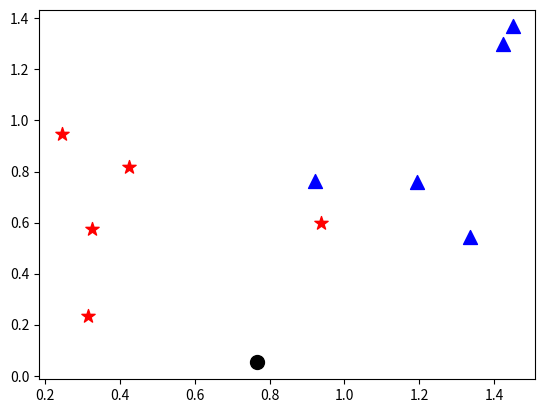

Reproduce this figure in Python.
"""
https://www.quora.com/Who-can-show-me-a-piece-of-machine-learning-code-and-explain-in-short-what-it-does
"""

import numpy as np  # library for basic matrix calculation
import matplotlib.pyplot as plt  # library for basic plotting


def min_distance(group, point):
    diff = group - point
    return np.min(np.sum(diff**2, 0))


N = 5
stars = np.random.rand(2, N)
triangles = .5 + np.random.rand(2, N)

plt.scatter(stars[0], stars[1], c='r', marker='*', s=100)
plt.scatter(triangles[0], triangles[1], c='b', marker='^', s=100)
plt.show()

new_point = np.random.rand(2, 1)
plt.scatter(new_point[0], new_point[1], c='k', marker='o', s=100)
plt.show()

cluster = 'stars' if min_distance(stars, new_point) < min_distance(triangles, new_point) else 'triangles'
print(cluster)
